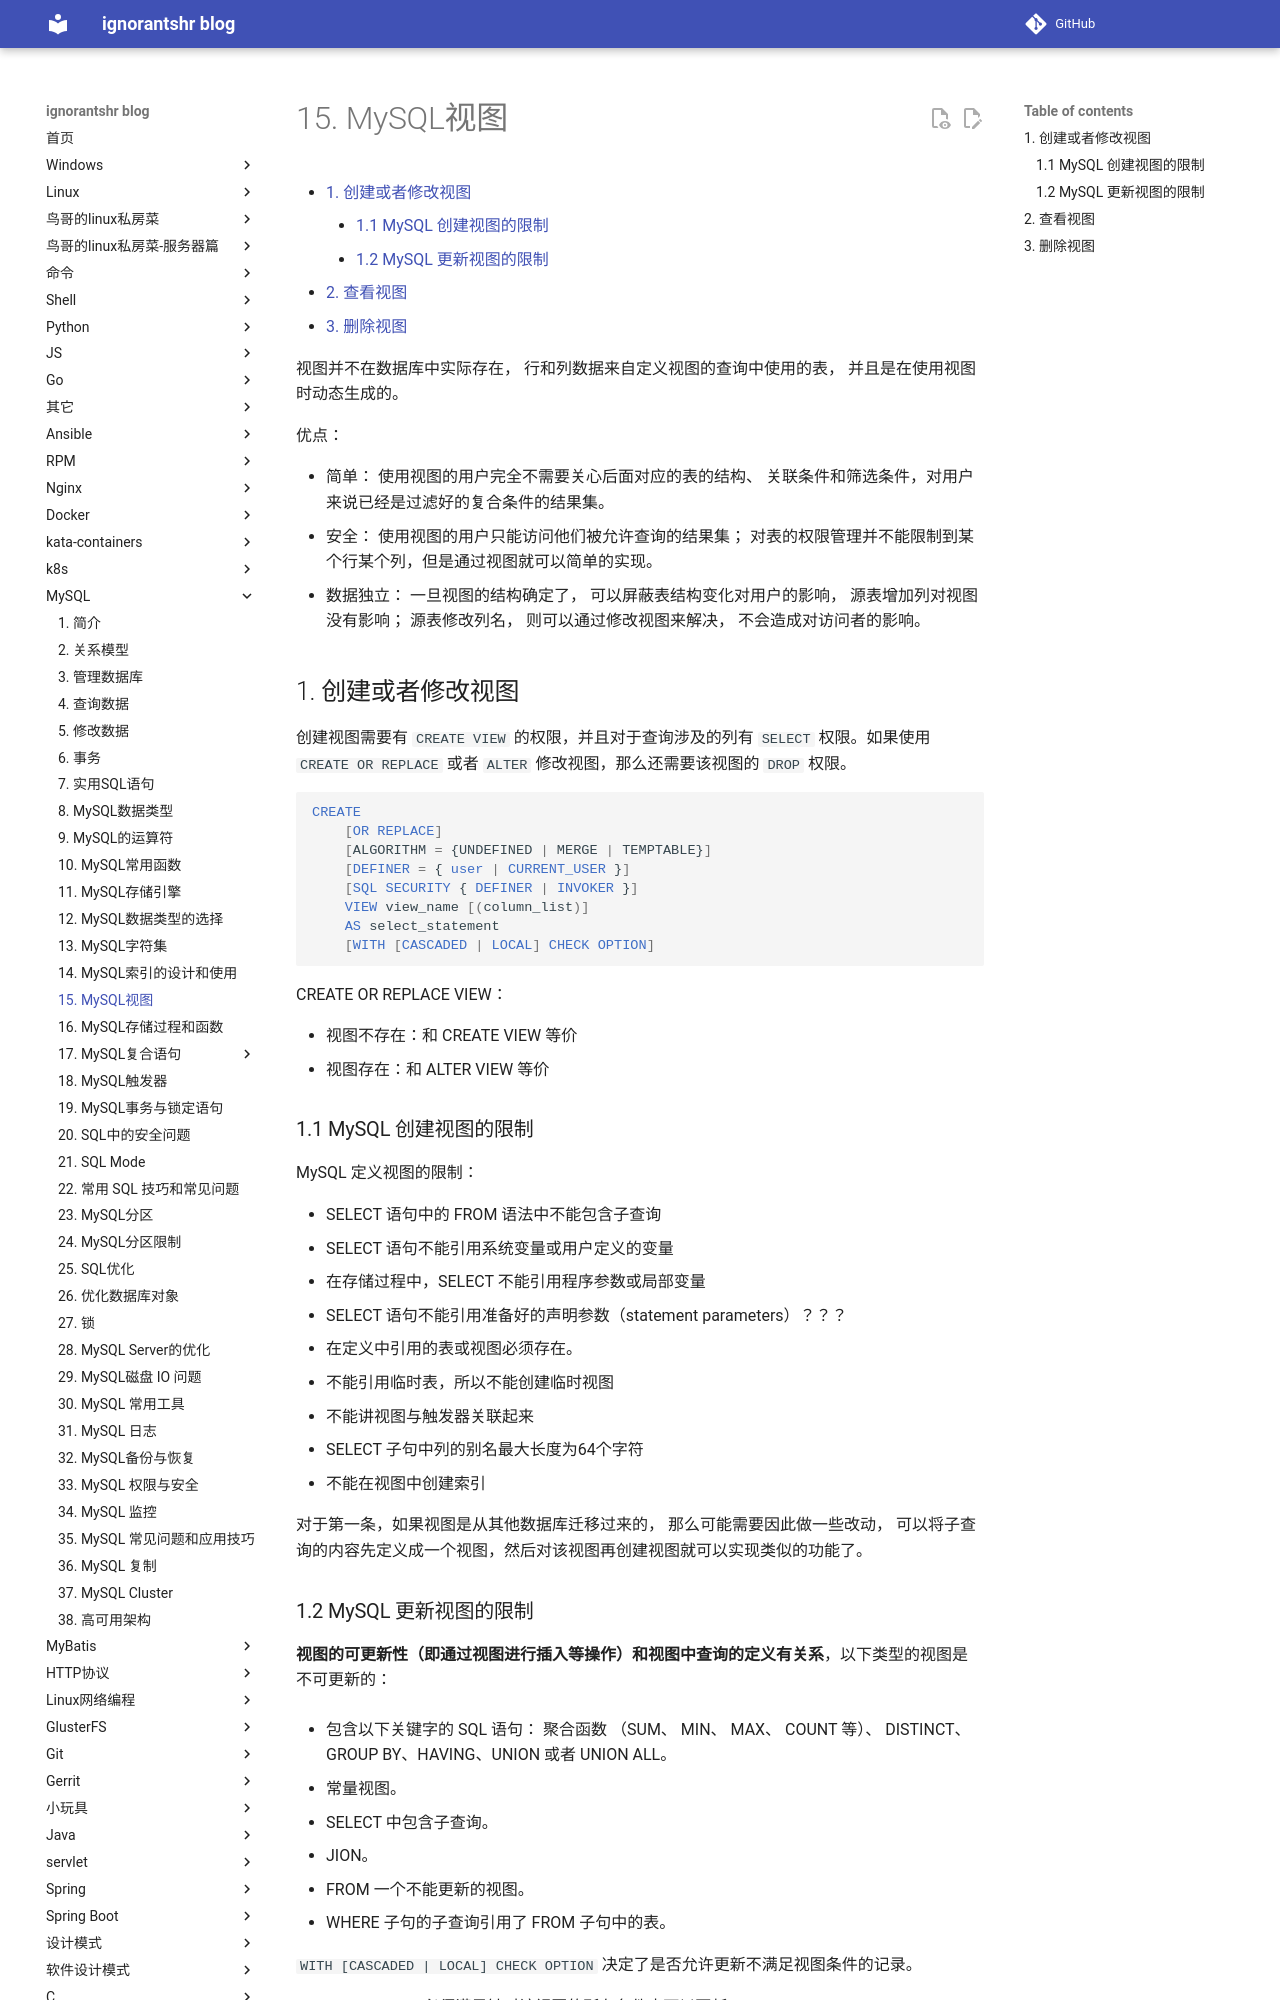

repository: ignorantshr/person-blog · page: mysql/15. MySQL视图/index.html · generator: mkdocs

[TOC]

视图并不在数据库中实际存在， 行和列数据来自定义视图的查询中使用的表， 并且是在使用视图时动态生成的。

优点：

- 简单： 使用视图的用户完全不需要关心后面对应的表的结构、 关联条件和筛选条件，对用户来说已经是过滤好的复合条件的结果集。
- 安全： 使用视图的用户只能访问他们被允许查询的结果集； 对表的权限管理并不能限制到某个行某个列，但是通过视图就可以简单的实现。
- 数据独立： 一旦视图的结构确定了， 可以屏蔽表结构变化对用户的影响， 源表增加列对视图没有影响； 源表修改列名， 则可以通过修改视图来解决， 不会造成对访问者的影响。

## 创建或者修改视图

创建视图需要有 `CREATE  VIEW` 的权限，并且对于查询涉及的列有 `SELECT` 权限。如果使用
`CREATE OR REPLACE` 或者 `ALTER` 修改视图，那么还需要该视图的 `DROP` 权限。

```sql
CREATE
    [OR REPLACE]
    [ALGORITHM = {UNDEFINED | MERGE | TEMPTABLE}]
    [DEFINER = { user | CURRENT_USER }]
    [SQL SECURITY { DEFINER | INVOKER }]
    VIEW view_name [(column_list)]
    AS select_statement
    [WITH [CASCADED | LOCAL] CHECK OPTION]
```

CREATE OR REPLACE VIEW：

- 视图不存在：和 CREATE VIEW 等价
- 视图存在：和 ALTER VIEW 等价

### MySQL 创建视图的限制

MySQL 定义视图的限制：

- SELECT 语句中的 FROM 语法中不能包含子查询
- SELECT 语句不能引用系统变量或用户定义的变量
- 在存储过程中，SELECT 不能引用程序参数或局部变量
- SELECT 语句不能引用准备好的声明参数（statement parameters）？？？
- 在定义中引用的表或视图必须存在。
- 不能引用临时表，所以不能创建临时视图
- 不能讲视图与触发器关联起来
- SELECT 子句中列的别名最大长度为64个字符
- 不能在视图中创建索引

对于第一条，如果视图是从其他数据库迁移过来的， 那么可能需要因此做一些改动， 可以将子查询的内容先定义成一个视图，然后对该视图再创建视图就可以实现类似的功能了。
